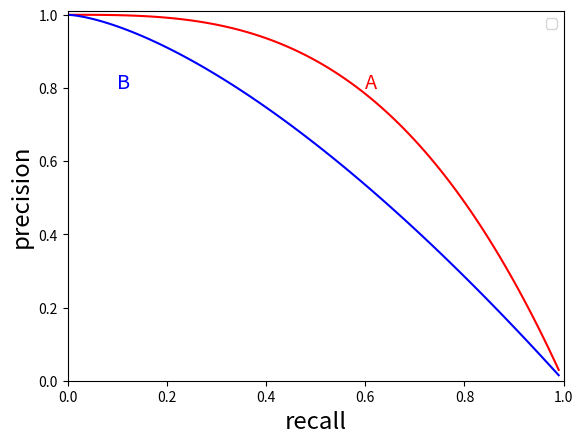

The script that saved this image:
#!/usr/bin/env python

# Precision-recall curve for two hypothetical classifications systems.
# A is better than B. 

import numpy as np
import matplotlib.pyplot as pl

fA = np.vectorize(lambda x: 1 - x**3)
fB = np.vectorize(lambda x: 1 - x**(3/2))
x = np.arange(0, 1, 0.01)
pl.plot(x, fA(x), 'r-')
pl.plot(x, fB(x), 'b-')

pl.text(0.6, 0.8, 'A', color='red', size='x-large')
pl.text(0.1, 0.8, 'B', color='blue', size='x-large')

pl.axis([0, 1, 0, 1.01])
pl.xlabel('recall', size='xx-large')
pl.ylabel('precision', size='xx-large')
pl.legend()
pl.savefig('PRhand.png')
pl.show()
